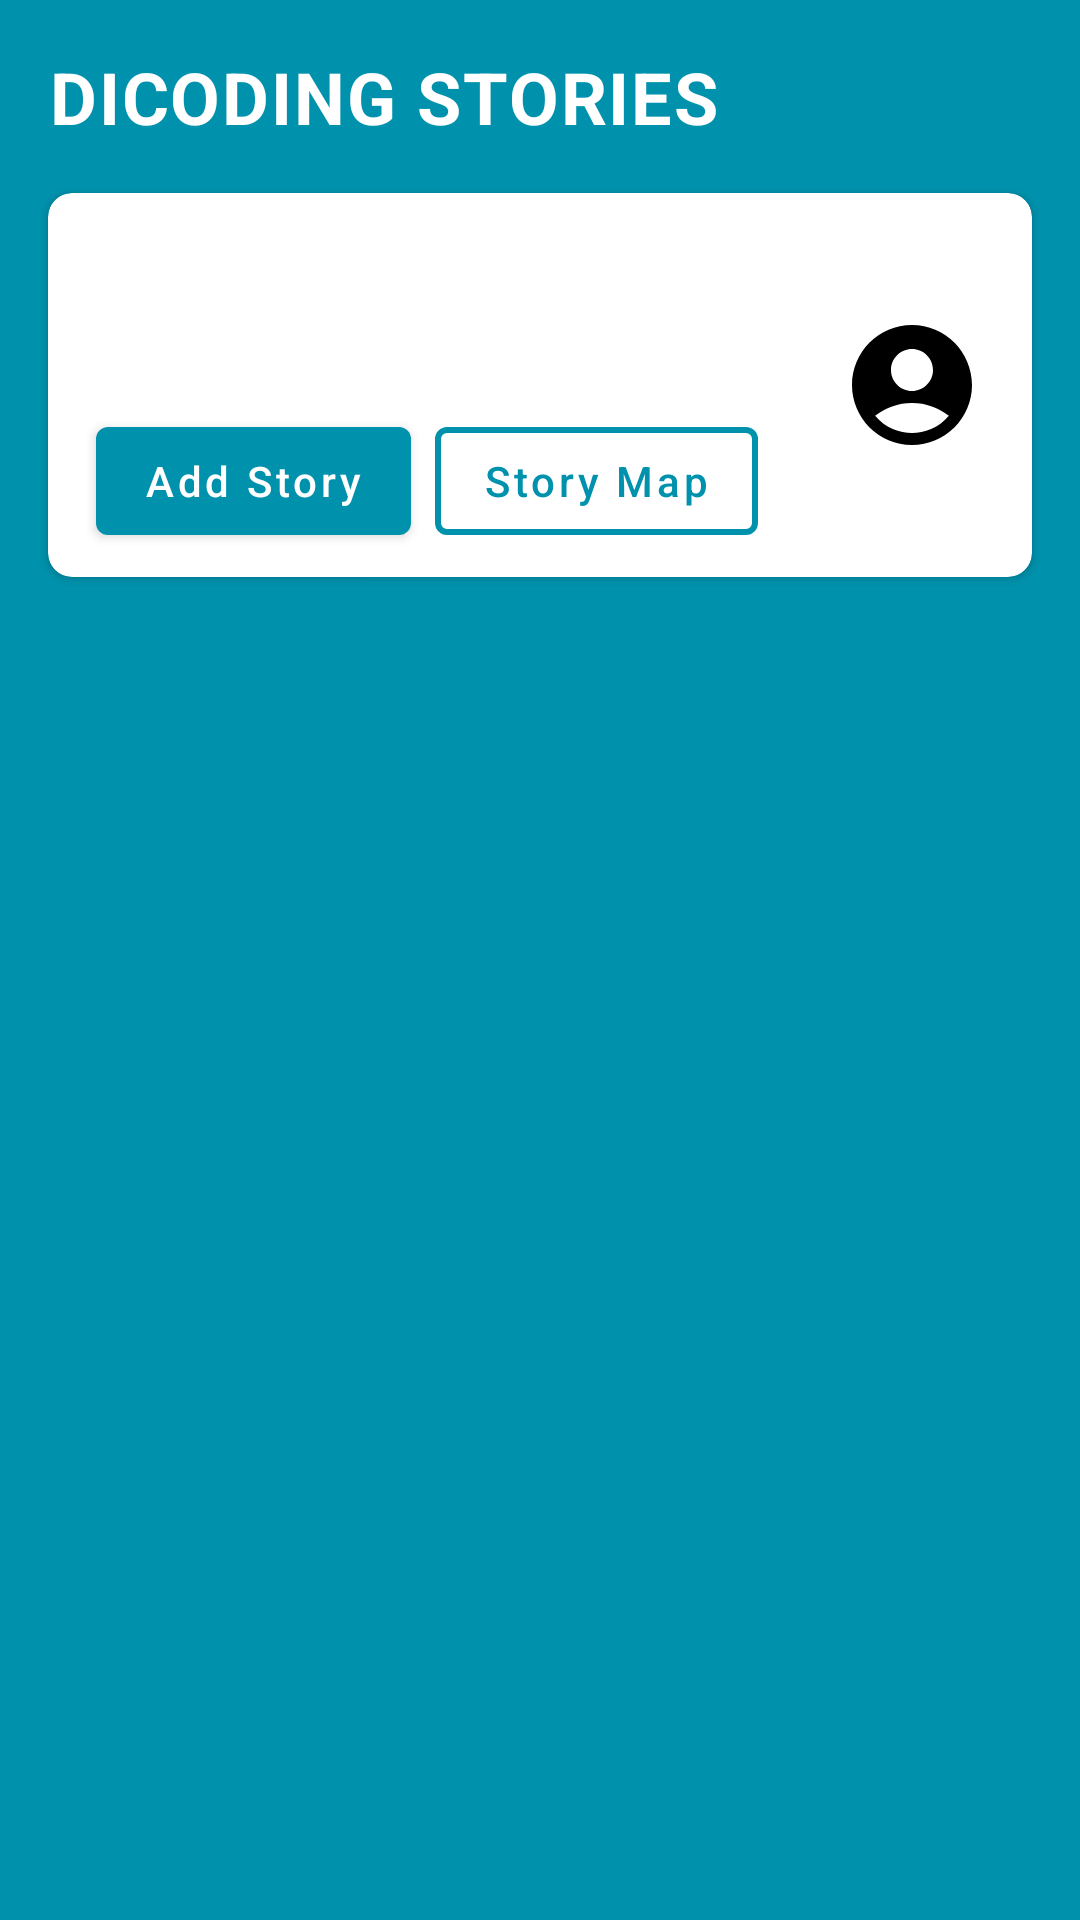

Layout XML and referenced resources for this Android screen:
<!-- AndroidManifest.xml: application theme Theme.MyDicodingStories -->
<!-- res/layout/activity_main.xml -->
<?xml version="1.0" encoding="utf-8"?>
<androidx.constraintlayout.widget.ConstraintLayout xmlns:android="http://schemas.android.com/apk/res/android"
    xmlns:app="http://schemas.android.com/apk/res-auto"
    xmlns:tools="http://schemas.android.com/tools"
    android:layout_width="match_parent"
    android:layout_height="match_parent"
    android:background="@color/light_blue"
    tools:context=".ui.MainActivity">

    <View
        android:id="@+id/view"
        android:layout_width="match_parent"
        android:layout_height="128dp"
        android:layout_marginTop="?attr/actionBarSize"
        android:background="@drawable/custom_rectangle"
        app:layout_constraintEnd_toEndOf="parent"
        app:layout_constraintStart_toStartOf="parent"
        app:layout_constraintTop_toTopOf="parent" />

    <TextView
        android:id="@+id/tv_title"
        android:layout_width="wrap_content"
        android:layout_height="wrap_content"
        android:layout_marginStart="16dp"
        android:layout_marginTop="16dp"
        android:gravity="center_horizontal"
        android:letterSpacing="0.025"
        android:text="@string/stories_dicoding"
        android:textColor="@color/white"
        android:textSize="24sp"
        android:textStyle="bold"
        app:layout_constraintStart_toStartOf="parent"
        app:layout_constraintTop_toTopOf="parent" />

    <ImageButton
        android:id="@+id/btn_logout"
        android:layout_width="wrap_content"
        android:layout_height="wrap_content"
        android:layout_marginTop="16dp"
        android:layout_marginEnd="16dp"
        android:background="?attr/selectableItemBackground"
        android:contentDescription="@string/logout"
        android:padding="8dp"
        android:src="@drawable/ic_baseline_login_24"
        app:layout_constraintCircleRadius="24dp"
        app:layout_constraintEnd_toEndOf="parent"
        app:layout_constraintTop_toTopOf="parent"
        app:tint="@color/white" />

    <androidx.cardview.widget.CardView
        android:id="@+id/cv_header"
        android:layout_width="match_parent"
        android:layout_height="128dp"
        android:layout_marginStart="16dp"
        android:layout_marginTop="16dp"
        android:layout_marginEnd="16dp"
        android:elevation="12dp"
        app:cardCornerRadius="8dp"
        app:layout_constraintEnd_toEndOf="parent"
        app:layout_constraintHorizontal_bias="0.0"
        app:layout_constraintStart_toStartOf="parent"
        app:layout_constraintTop_toBottomOf="@+id/tv_title">

        <androidx.constraintlayout.widget.ConstraintLayout
            android:layout_width="match_parent"
            android:layout_height="match_parent">

            <TextView
                android:id="@+id/tv_name"
                android:layout_width="wrap_content"
                android:layout_height="wrap_content"
                android:layout_marginStart="16dp"
                android:layout_marginTop="16dp"
                android:text=""
                android:textAllCaps="true"
                android:textColor="@color/light_blue"
                android:textSize="16sp"
                android:textStyle="bold"
                app:layout_constraintStart_toStartOf="parent"
                app:layout_constraintTop_toTopOf="parent" />

            <TextView
                android:id="@+id/tv_user_id"
                android:layout_width="wrap_content"
                android:layout_height="wrap_content"
                android:layout_marginTop="4dp"
                android:text=""
                android:textColor="@color/black"
                android:textSize="14sp"
                app:layout_constraintStart_toStartOf="@id/tv_name"
                app:layout_constraintTop_toBottomOf="@id/tv_name" />

            <com.google.android.material.button.MaterialButton
                android:id="@+id/btn_add_story"
                android:layout_width="wrap_content"
                android:layout_height="wrap_content"
                android:layout_marginStart="16dp"
                android:layout_marginBottom="8dp"
                android:text="@string/add_story"
                android:textAllCaps="false"
                app:layout_constraintBottom_toBottomOf="parent"
                app:layout_constraintStart_toStartOf="parent" />

            <com.google.android.material.button.MaterialButton
                android:id="@+id/map_stories"
                style="@style/Widget.MaterialComponents.Button.OutlinedButton"
                android:layout_width="wrap_content"
                android:layout_height="wrap_content"
                android:layout_marginStart="8dp"
                android:drawablePadding="4dp"
                android:text="@string/story_map_menu"
                android:textAllCaps="false"
                android:textColor="@color/light_blue"
                app:icon="@drawable/ic_baseline_map_24"
                app:layout_constraintBottom_toBottomOf="@id/btn_add_story"
                app:layout_constraintStart_toEndOf="@id/btn_add_story"
                app:strokeColor="@color/light_blue"
                app:strokeWidth="2dp" />

            <ImageButton
                android:id="@+id/profile_button"
                android:layout_width="wrap_content"
                android:layout_height="wrap_content"
                android:layout_marginEnd="8dp"
                android:background="?attr/selectableItemBackground"
                android:contentDescription="@string/profile_feature_unavailable"
                android:padding="8dp"
                android:src="@drawable/ic_baseline_account_circle_24"
                app:layout_constraintBottom_toBottomOf="parent"
                app:layout_constraintEnd_toEndOf="parent"
                app:layout_constraintTop_toTopOf="parent" />

        </androidx.constraintlayout.widget.ConstraintLayout>

    </androidx.cardview.widget.CardView>

    <androidx.recyclerview.widget.RecyclerView
        android:id="@+id/rv_feed"
        android:layout_width="match_parent"
        android:layout_height="0dp"
        android:layout_marginTop="16dp"
        app:layout_constraintBottom_toBottomOf="parent"
        app:layout_constraintEnd_toEndOf="parent"
        app:layout_constraintStart_toStartOf="parent"
        app:layout_constraintTop_toBottomOf="@id/cv_header"
        tools:listitem="@layout/item_story" />

    <ProgressBar
        android:id="@+id/progress_bar"
        android:layout_width="wrap_content"
        android:layout_height="wrap_content"
        android:visibility="gone"
        app:layout_constraintBottom_toBottomOf="parent"
        app:layout_constraintEnd_toEndOf="parent"
        app:layout_constraintStart_toStartOf="parent"
        app:layout_constraintTop_toTopOf="parent" />

</androidx.constraintlayout.widget.ConstraintLayout>
<!-- res/layout/item_story.xml (included above) -->
<?xml version="1.0" encoding="utf-8"?>
<androidx.cardview.widget.CardView xmlns:android="http://schemas.android.com/apk/res/android"
    xmlns:card_view="http://schemas.android.com/apk/res-auto"
    xmlns:tools="http://schemas.android.com/tools"
    android:id="@+id/cardview"
    android:layout_width="match_parent"
    android:layout_height="wrap_content"
    android:layout_marginStart="10dp"
    android:layout_marginEnd="10dp"
    card_view:cardCornerRadius="8dp"
    card_view:cardUseCompatPadding="true">

    <androidx.constraintlayout.widget.ConstraintLayout
        android:layout_width="match_parent"
        android:layout_height="wrap_content"
        android:padding="8dp"
        android:paddingBottom="16dp">

        <TextView
            android:id="@+id/tv_item_name"
            android:layout_width="0dp"
            android:layout_height="wrap_content"
            android:layout_marginStart="8dp"
            android:layout_marginTop="4dp"
            android:layout_marginEnd="8dp"
            android:textAllCaps="true"
            android:textColor="@android:color/black"
            android:textSize="16sp"
            android:textStyle="bold"
            card_view:layout_constraintBottom_toBottomOf="parent"
            card_view:layout_constraintEnd_toEndOf="parent"
            card_view:layout_constraintStart_toStartOf="parent"
            card_view:layout_constraintTop_toTopOf="parent"
            card_view:layout_constraintVertical_bias="0.0"
            tools:text="@string/username" />

        <TextView
            android:id="@+id/tv_item_story"
            android:layout_width="0dp"
            android:layout_height="wrap_content"
            android:layout_marginTop="8dp"
            android:ellipsize="end"
            android:justificationMode="inter_word"
            android:maxLines="5"
            card_view:layout_constraintBottom_toBottomOf="parent"
            card_view:layout_constraintEnd_toEndOf="@id/tv_item_name"
            card_view:layout_constraintStart_toStartOf="@id/tv_item_name"
            card_view:layout_constraintTop_toBottomOf="@id/tv_item_name"
            card_view:layout_constraintVertical_bias="0.0"
            tools:targetApi="26"
            tools:text="@string/story" />

        <ImageView
            android:id="@+id/picture_feed"
            android:layout_width="0dp"
            android:layout_height="200dp"
            android:layout_marginTop="8dp"
            android:layout_marginBottom="4dp"
            android:contentDescription="@string/story"
            android:scaleType="centerCrop"
            card_view:layout_constraintEnd_toEndOf="@id/tv_item_story"
            card_view:layout_constraintStart_toStartOf="@id/tv_item_story"
            card_view:layout_constraintTop_toBottomOf="@id/tv_item_story"
            tools:src="@tools:sample/avatars" />

        <com.google.android.material.button.MaterialButton
            android:id="@+id/btn_like"
            style="@style/Widget.MaterialComponents.Button.TextButton.Icon"
            android:layout_width="wrap_content"
            android:layout_height="wrap_content"
            android:layout_marginTop="8dp"
            android:text="@string/like"
            android:textAllCaps="false"
            android:textColor="@color/blue_cyan"
            card_view:icon="@drawable/baseline_favorite_border_24"
            card_view:iconTint="@color/blue_cyan"
            card_view:layout_constraintEnd_toStartOf="@id/btn_comments"
            card_view:layout_constraintStart_toStartOf="parent"
            card_view:layout_constraintTop_toBottomOf="@id/picture_feed" />

        <com.google.android.material.button.MaterialButton
            android:id="@+id/btn_comments"
            style="@style/Widget.MaterialComponents.Button.TextButton.Icon"
            android:layout_width="wrap_content"
            android:layout_height="wrap_content"
            android:layout_marginStart="8dp"
            android:text="@string/comment"
            android:textAllCaps="false"
            android:textColor="@color/blue_cyan"
            card_view:icon="@drawable/baseline_chat_bubble_outline_24"
            card_view:iconTint="@color/blue_cyan"
            card_view:layout_constraintEnd_toEndOf="@id/btn_share"
            card_view:layout_constraintStart_toEndOf="@id/btn_like"
            card_view:layout_constraintTop_toTopOf="@id/btn_like" />

        <com.google.android.material.button.MaterialButton
            android:id="@+id/btn_share"
            style="@style/Widget.MaterialComponents.Button.TextButton.Icon"
            android:layout_width="wrap_content"
            android:layout_height="wrap_content"
            android:layout_marginStart="8dp"
            android:text="@string/share"
            android:textAllCaps="false"
            android:textColor="@color/blue_cyan"
            card_view:icon="@drawable/outline_business_messages_24"
            card_view:iconTint="@color/blue_cyan"
            card_view:layout_constraintEnd_toEndOf="parent"
            card_view:layout_constraintStart_toEndOf="@id/btn_comments"
            card_view:layout_constraintTop_toTopOf="@id/btn_like" />

    </androidx.constraintlayout.widget.ConstraintLayout>

</androidx.cardview.widget.CardView>
<!-- resources referenced by this layout -->
<resources>
  <color name="black">#FF000000</color>
  <color name="blue_cyan">#4EB2E0</color>
  <color name="light_blue">#0092AD</color>
  <color name="white">#FFFFFFFF</color>
  <!-- drawable custom_rectangle (drawable) -->
  <?xml version="1.0" encoding="utf-8"?>
  <shape xmlns:android="http://schemas.android.com/apk/res/android">
      <solid android:color="@color/light_blue" />
      <corners
          android:bottomLeftRadius="24dp"
          android:bottomRightRadius="24dp" />
  </shape>
  <!-- drawable ic_baseline_account_circle_24 (drawable) -->
  <vector xmlns:android="http://schemas.android.com/apk/res/android"
      android:width="48dp"
      android:height="48dp"
      android:tint="#000000"
      android:viewportWidth="24"
      android:viewportHeight="24">
      <path
          android:fillColor="@android:color/white"
          android:pathData="M12,2C6.48,2 2,6.48 2,12s4.48,10 10,10s10,-4.48 10,-10S17.52,2 12,2zM12,6c1.93,0 3.5,1.57 3.5,3.5S13.93,13 12,13s-3.5,-1.57 -3.5,-3.5S10.07,6 12,6zM12,20c-2.03,0 -4.43,-0.82 -6.14,-2.88C7.55,15.8 9.68,15 12,15s4.45,0.8 6.14,2.12C16.43,19.18 14.03,20 12,20z" />
  </vector>
  <!-- drawable outline_business_messages_24 (drawable) -->
  <vector xmlns:android="http://schemas.android.com/apk/res/android"
      android:width="24dp"
      android:height="24dp"
      android:autoMirrored="true"
      android:tint="#000000"
      android:viewportWidth="960"
      android:viewportHeight="960">
  
      <path
          android:fillColor="@android:color/white"
          android:pathData="M280,800Q247,800 223.5,776.5Q200,753 200,720L200,350L40,160L800,160Q833,160 856.5,183.5Q880,207 880,240L880,720Q880,753 856.5,776.5Q833,800 800,800L280,800ZM212,240L280,320L280,720Q280,720 280,720Q280,720 280,720L800,720Q800,720 800,720Q800,720 800,720L800,240Q800,240 800,240Q800,240 800,240L212,240ZM540,700L596,644L552,600L720,600L720,520L360,520L540,700ZM360,440L720,440L540,260L484,316L528,360L360,360L360,440ZM506,480L506,480Q506,480 506,480Q506,480 506,480L506,480Q506,480 506,480Q506,480 506,480L506,480Q506,480 506,480Q506,480 506,480L506,480Z" />
  
  </vector>
  <string name="add_story">Add Story</string>
  <string name="comment">Comment</string>
  <string name="like">Like</string>
  <string name="logout">Logout</string>
  <string name="profile_feature_unavailable">Profile feature is not yet available.</string>
  <string name="share">Share</string>
  <string name="stories_dicoding">DICODING STORIES</string>
  <string name="story">Story</string>
  <string name="story_map_menu">Story Map</string>
  <string name="username">Username</string>
  <style name="Theme.MyDicodingStories" parent="Theme.MaterialComponents.DayNight.DarkActionBar">
          
          <item name="colorPrimary">@color/light_blue</item>
          <item name="colorPrimaryVariant">@android:color/holo_blue_dark</item>
          <item name="colorOnPrimary">@color/white</item>
          
          <item name="colorSecondary">@color/teal_200</item>
          <item name="colorSecondaryVariant">@color/teal_700</item>
          <item name="colorOnSecondary">@color/black</item>
          
          <item name="android:statusBarColor">?attr/colorPrimaryVariant</item>
          
          <item name="android:windowActivityTransitions">true</item>
          <item name="android:windowEnterTransition">@android:transition/slide_bottom</item>
          <item name="android:windowExitTransition">@android:transition/slide_bottom</item>
      </style>
  <color name="teal_200">#FF03DAC5</color>
  <color name="teal_700">#FF018786</color>
</resources>
